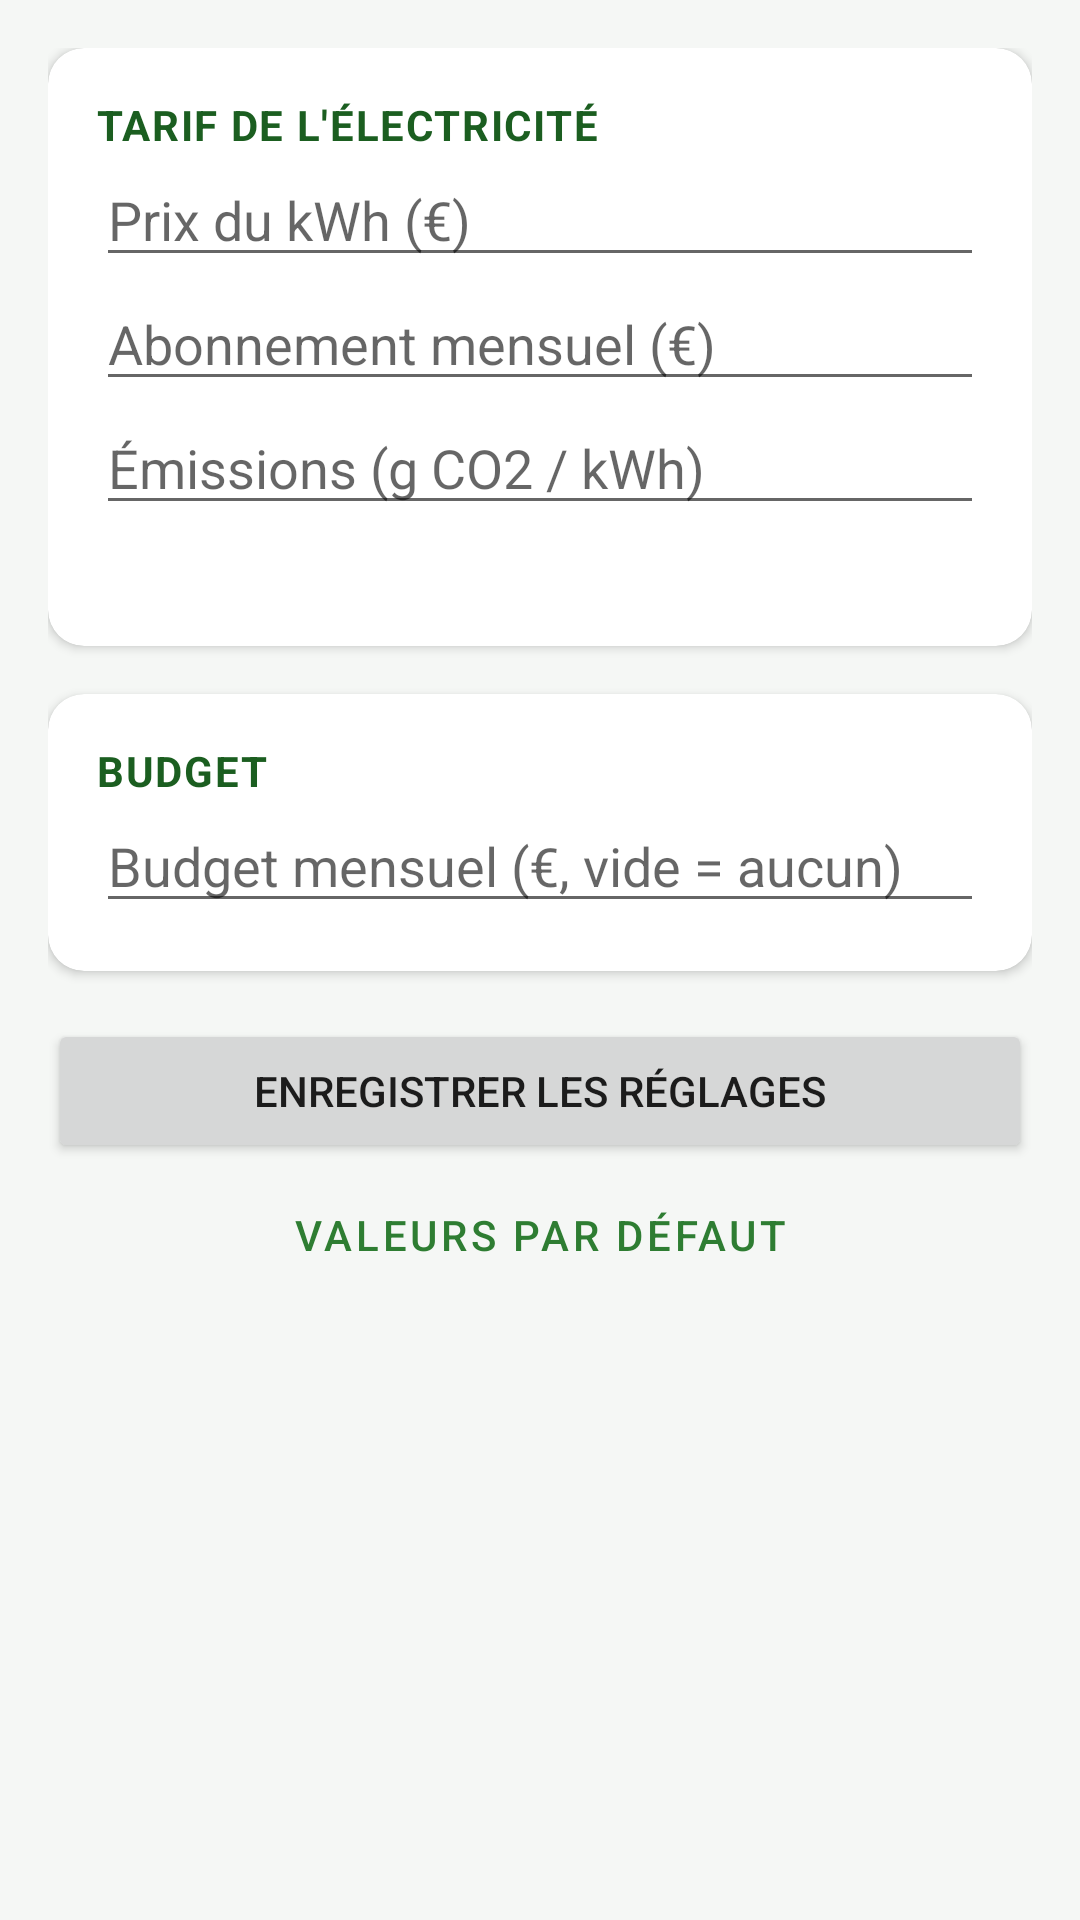

Here is an Android app screen rendered from its layout file. Give the layout XML and the strings, colors and styles it references.
<!-- AndroidManifest.xml: application theme Theme.EnergyManager -->
<!-- res/layout/fragment_settings.xml -->
<?xml version="1.0" encoding="utf-8"?>
<ScrollView xmlns:android="http://schemas.android.com/apk/res/android"
    xmlns:app="http://schemas.android.com/apk/res-auto"
    android:layout_width="match_parent"
    android:layout_height="match_parent"
    android:fillViewport="true">

    <LinearLayout
        android:layout_width="match_parent"
        android:layout_height="wrap_content"
        android:orientation="vertical"
        android:padding="@dimen/spacing_medium">

        <com.google.android.material.card.MaterialCardView
            android:layout_width="match_parent"
            android:layout_height="wrap_content"
            app:cardCornerRadius="@dimen/card_radius"
            app:cardElevation="2dp">

            <LinearLayout
                android:layout_width="match_parent"
                android:layout_height="wrap_content"
                android:orientation="vertical"
                android:padding="@dimen/spacing_medium">

                <TextView
                    style="@style/CardTitle"
                    android:layout_width="match_parent"
                    android:layout_height="wrap_content"
                    android:text="@string/settings_tariff_title" />

                <EditText
                    android:id="@+id/setting_price"
                    android:layout_width="match_parent"
                    android:layout_height="wrap_content"
                    android:hint="@string/settings_price"
                    android:importantForAutofill="no"
                    android:inputType="numberDecimal" />

                <EditText
                    android:id="@+id/setting_standing_charge"
                    android:layout_width="match_parent"
                    android:layout_height="wrap_content"
                    android:hint="@string/settings_standing_charge"
                    android:importantForAutofill="no"
                    android:inputType="numberDecimal" />

                <EditText
                    android:id="@+id/setting_co2"
                    android:layout_width="match_parent"
                    android:layout_height="wrap_content"
                    android:hint="@string/settings_co2"
                    android:importantForAutofill="no"
                    android:inputType="numberDecimal" />

                <TextView
                    android:id="@+id/settings_defaults"
                    style="@style/Caption"
                    android:layout_width="match_parent"
                    android:layout_height="wrap_content"
                    android:layout_marginTop="@dimen/spacing_small" />
            </LinearLayout>
        </com.google.android.material.card.MaterialCardView>

        <com.google.android.material.card.MaterialCardView
            android:layout_width="match_parent"
            android:layout_height="wrap_content"
            android:layout_marginTop="@dimen/spacing_medium"
            app:cardCornerRadius="@dimen/card_radius"
            app:cardElevation="2dp">

            <LinearLayout
                android:layout_width="match_parent"
                android:layout_height="wrap_content"
                android:orientation="vertical"
                android:padding="@dimen/spacing_medium">

                <TextView
                    style="@style/CardTitle"
                    android:layout_width="match_parent"
                    android:layout_height="wrap_content"
                    android:text="@string/settings_budget_title" />

                <EditText
                    android:id="@+id/setting_budget"
                    android:layout_width="match_parent"
                    android:layout_height="wrap_content"
                    android:hint="@string/settings_budget"
                    android:importantForAutofill="no"
                    android:inputType="numberDecimal" />
            </LinearLayout>
        </com.google.android.material.card.MaterialCardView>

        <Button
            android:id="@+id/settings_save"
            android:layout_width="match_parent"
            android:layout_height="wrap_content"
            android:layout_marginTop="@dimen/spacing_medium"
            android:text="@string/settings_save" />

        <Button
            android:id="@+id/settings_reset"
            style="?android:attr/buttonBarButtonStyle"
            android:layout_width="match_parent"
            android:layout_height="wrap_content"
            android:text="@string/settings_reset" />

    </LinearLayout>
</ScrollView>
<!-- resources referenced by this layout -->
<resources>
  <dimen name="card_radius">12dp</dimen>
  <dimen name="spacing_medium">16dp</dimen>
  <dimen name="spacing_small">8dp</dimen>
  <string name="settings_budget">Budget mensuel (€, vide = aucun)</string>
  <string name="settings_budget_title">Budget</string>
  <string name="settings_co2">Émissions (g CO2 / kWh)</string>
  <string name="settings_price">Prix du kWh (€)</string>
  <string name="settings_reset">Valeurs par défaut</string>
  <string name="settings_save">Enregistrer les réglages</string>
  <string name="settings_standing_charge">Abonnement mensuel (€)</string>
  <string name="settings_tariff_title">Tarif de l\'électricité</string>
  <style name="Caption">
          <item name="android:textSize">12sp</item>
          <item name="android:textColor">@color/text_secondary</item>
      </style>
  <style name="CardTitle">
          <item name="android:textSize">14sp</item>
          <item name="android:textStyle">bold</item>
          <item name="android:textColor">@color/primary_dark</item>
          <item name="android:textAllCaps">true</item>
          <item name="android:letterSpacing">0.04</item>
      </style>
  <style name="Theme.EnergyManager" parent="Theme.MaterialComponents.Light.DarkActionBar">
          <item name="colorPrimary">@color/primary</item>
          <item name="colorPrimaryDark">@color/primary_dark</item>
          <item name="colorAccent">@color/accent</item>
          <item name="colorSecondary">@color/accent</item>
          <item name="android:windowBackground">@color/background</item>
      </style>
  <color name="text_secondary">#8A000000</color>
  <color name="primary_dark">#1B5E20</color>
  <color name="primary">#2E7D32</color>
  <color name="accent">#00897B</color>
  <color name="background">#F5F7F5</color>
</resources>
